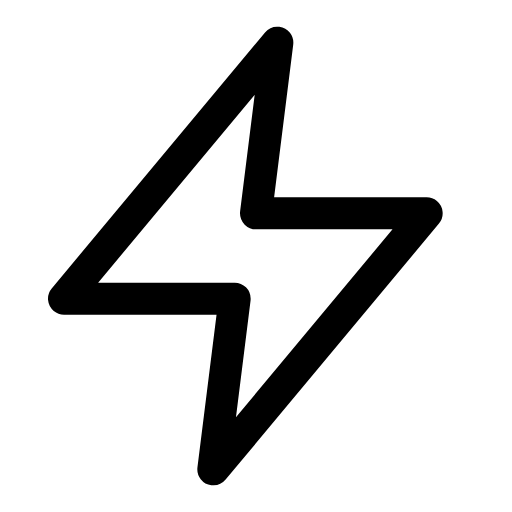
t = 0.00 s
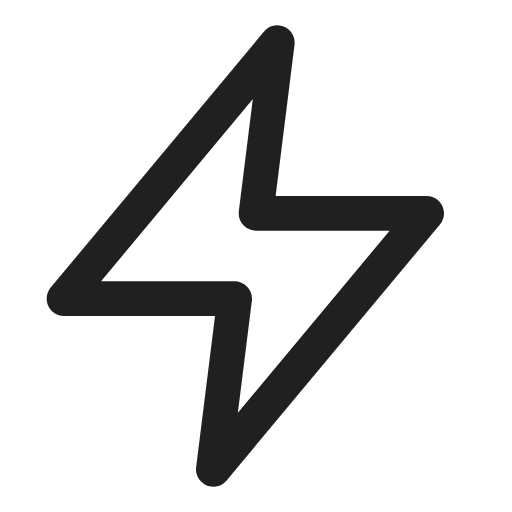
t = 0.13 s
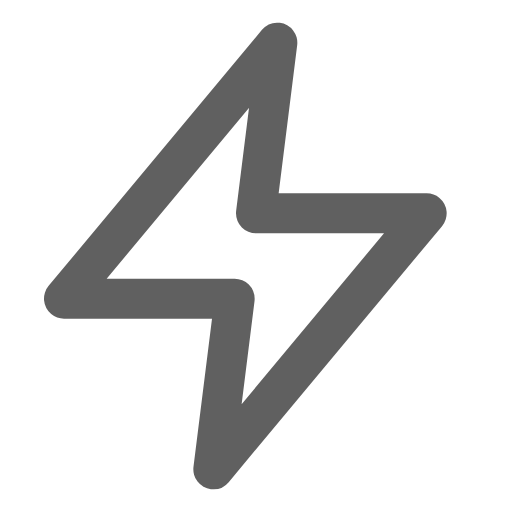
t = 0.38 s
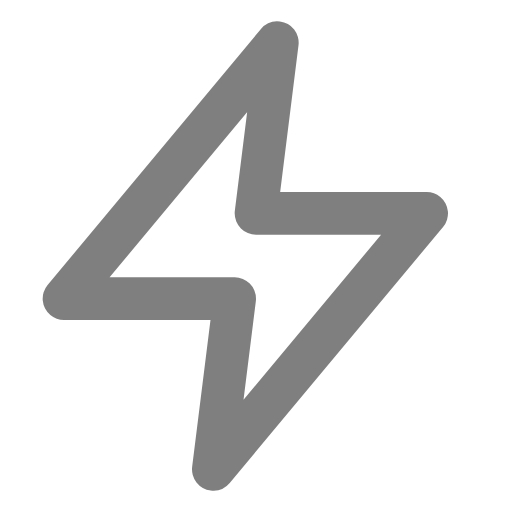
t = 0.50 s
t = 0.63 s: frame unchanged from t = 0.38 s, image omitted
t = 0.88 s: frame unchanged from t = 0.13 s, image omitted

The animated SVG that drew these frames (rendered in a browser with its animation timeline set to each time). Animation: 2 SMIL elements (animate=2); one cycle of 1.00 s, repeats indefinitely.

<svg viewBox="0 0 24 24" width="24" height="24" fill="none" stroke="currentColor" stroke-width="1.5" stroke-linecap="round" stroke-linejoin="round" xmlns="http://www.w3.org/2000/svg">
  <path d="M13 2L3 14h8l-1 8 10-12h-8l1-8z">
    <animate attributeName="opacity" values="1;0.5;1" dur="1s" repeatCount="indefinite"/>
    <animate attributeName="stroke-width" values="1.5;2;1.5" dur="1s" repeatCount="indefinite"/>
  </path>
</svg>
